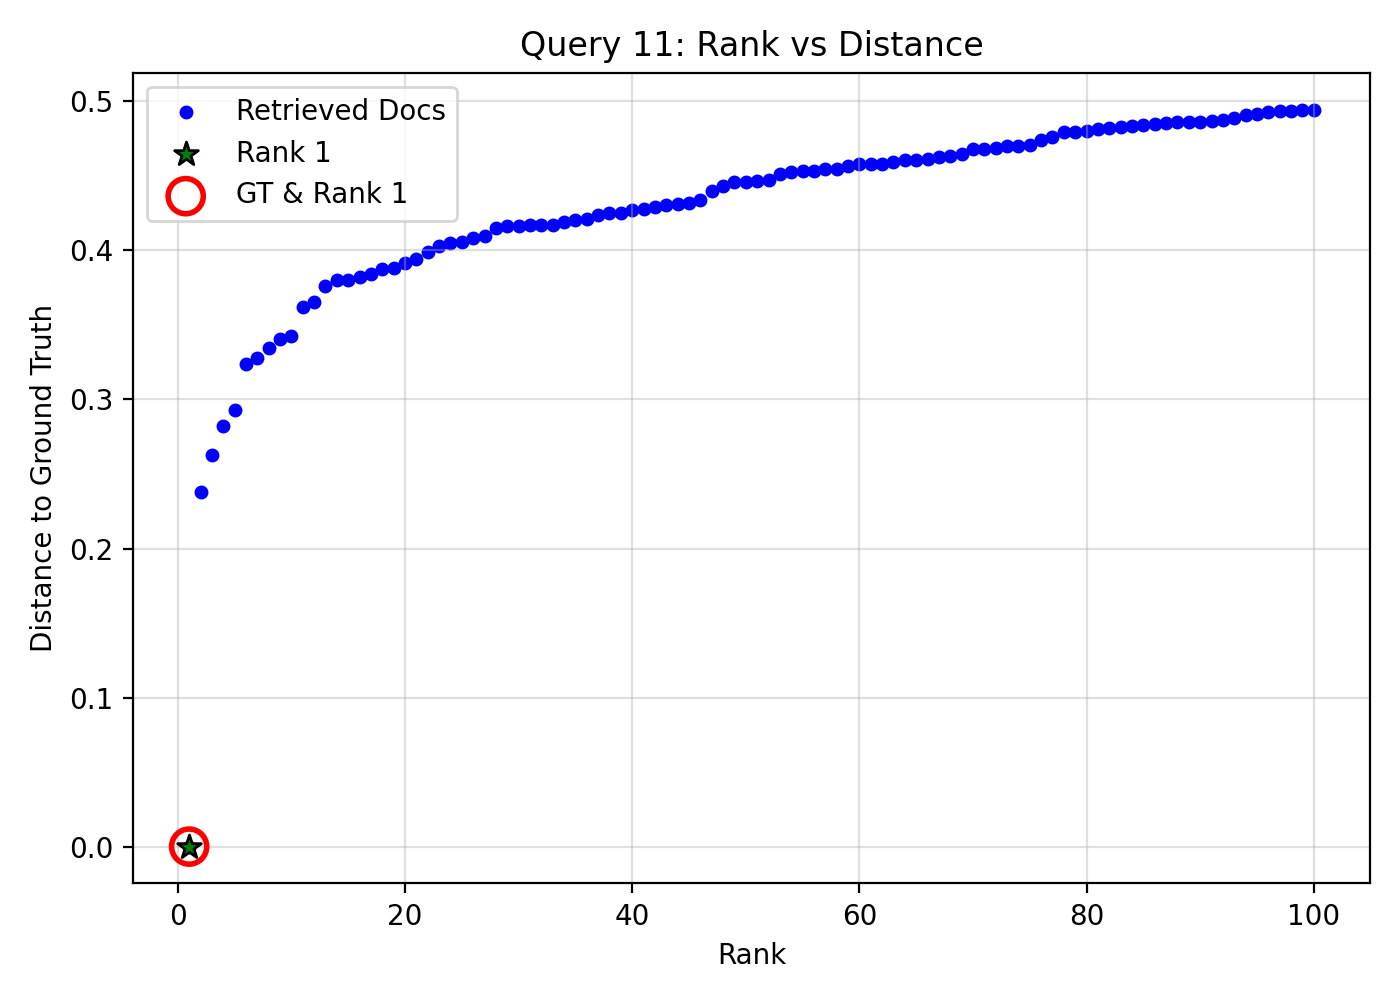

The data file committed next to this chart (first rows):
query_idx, query_gt_id, doc_id, rank, distance, is_gt, is_rank_1
11, 25432938, f9699023-a82b-4f53-a8d3-6a13a4c439c4, 1, 0.0, 1, 1
11, 25432938, 1af34fc8-a065-456f-bccd-3bf485d800d2, 2, 0.2381, 0, 0
11, 25432938, dcec7379-124d-425d-8268-056843e8f1e4, 3, 0.2625, 0, 0
11, 25432938, d13afa14-e803-4df1-85f1-ac5147860eb5, 4, 0.2821, 0, 0
11, 25432938, cf7f4eea-0af9-401b-8554-833c605f5434, 5, 0.2928, 0, 0
11, 25432938, ab199911-930b-4e3a-9f98-13511a8eef53, 6, 0.3239, 0, 0
11, 25432938, 1efad2bf-20bd-4264-9b34-b7bb507b05d9, 7, 0.3278, 0, 0
11, 25432938, b6d53379-942e-4c61-8471-fbca1a1695c1, 8, 0.3347, 0, 0
11, 25432938, 6c3b9d21-eb48-49e0-840f-33efb0b12563, 9, 0.3407, 0, 0
11, 25432938, 4030fdd5-9f29-4496-a54e-80262ec347d7, 10, 0.3426, 0, 0
11, 25432938, 5410f5ec-7919-4d55-8fac-db5f7215dfb6, 11, 0.3624, 0, 0
11, 25432938, 7b0ea9ae-9df2-408a-8bdb-57025521c079, 12, 0.3652, 0, 0
11, 25432938, b251159a-92d8-4676-beae-137a6da4c53d, 13, 0.3763, 0, 0
11, 25432938, c3cabd61-f53c-412e-84e4-3fe5aecb1430, 14, 0.38, 0, 0
11, 25432938, 5fef57e5-614e-4f78-8fa7-3ee26601eb42, 15, 0.3801, 0, 0
11, 25432938, 2a440e59-c4a8-49b3-90cf-d2c8a11c99c6, 16, 0.382, 0, 0
11, 25432938, 29563867-dd9d-43cc-a594-301186b066af, 17, 0.3841, 0, 0
11, 25432938, 7142080b-e9fa-4446-87dc-c14eb03d8e9f, 18, 0.3873, 0, 0
11, 25432938, d62d6837-74b4-4589-a357-e94fdb1c493e, 19, 0.3879, 0, 0
11, 25432938, 3cf83afc-55cd-4e92-a389-89579eaedf3e, 20, 0.3916, 0, 0
11, 25432938, 1d7c135c-ad36-4697-9a2b-4113ef5cf148, 21, 0.3942, 0, 0
11, 25432938, 85d643a9-fb8e-41f7-adb5-e1b3ffd64d0c, 22, 0.3989, 0, 0
11, 25432938, 6c505329-6e33-41f4-b748-814252ed8eea, 23, 0.4029, 0, 0
11, 25432938, 1d14dcb6-a08b-4c13-bffb-dd18adf08a00, 24, 0.4051, 0, 0
11, 25432938, 18980149-206e-458a-b325-f0c4dcd5d585, 25, 0.4055, 0, 0
11, 25432938, 18f56904-1e03-4d0c-ad04-5ca437bdfa1e, 26, 0.4084, 0, 0
11, 25432938, f1c50414-c330-43b0-9c24-4745c8512789, 27, 0.4098, 0, 0
11, 25432938, 9049e64e-c730-4180-98d1-c927e48c6951, 28, 0.4152, 0, 0
11, 25432938, f6d1f85f-693b-479d-b219-a079108e51d6, 29, 0.4166, 0, 0
11, 25432938, 5bb18a02-befd-420b-b3ed-62d1b7cb605b, 30, 0.4167, 0, 0
11, 25432938, 113aeb80-6562-4fad-95bb-0dd690979c6f, 31, 0.4171, 0, 0
11, 25432938, 1c2e49c3-91ad-4b2b-a6e6-e225c99be916, 32, 0.4171, 0, 0
11, 25432938, c5da2826-22c4-4208-b854-3059a5eccd34, 33, 0.4172, 0, 0
11, 25432938, 6bf91078-1bba-4ec6-bc9d-8e8043ebeb80, 34, 0.4188, 0, 0
11, 25432938, 0886e454-0832-4ae5-9db7-6ca154e59d28, 35, 0.4204, 0, 0
11, 25432938, a4cc69f1-18c3-4fce-8b77-75ea351f18d8, 36, 0.4208, 0, 0
11, 25432938, fff783b9-2e42-46f3-90a6-dc20ecad85a9, 37, 0.4236, 0, 0
11, 25432938, 79fda891-bfd9-457f-a807-9d47ee63b0ec, 38, 0.4248, 0, 0
11, 25432938, 0939b71d-5ab7-4408-b47c-9bcc9aef2f79, 39, 0.4253, 0, 0
11, 25432938, cccf6bc2-23e5-489a-9df8-9128ab7e62b3, 40, 0.4269, 0, 0
11, 25432938, 26c730e7-be7e-4aae-97f1-c209f0d5eec2, 41, 0.4275, 0, 0
11, 25432938, 3edc559a-efa6-4eb0-8fbf-376ff79536ac, 42, 0.4294, 0, 0
11, 25432938, 45da1516-d5e6-41b0-a037-6cf4d4fe1bc3, 43, 0.4302, 0, 0
11, 25432938, 97a8d1d3-fce9-4188-b840-9a65ffa2e702, 44, 0.4313, 0, 0
11, 25432938, a9329b97-c397-45e2-b24f-a14eb89c57b6, 45, 0.4319, 0, 0
11, 25432938, 127405a7-e1de-4b3c-8c91-6edf6d356d13, 46, 0.4337, 0, 0
11, 25432938, 42aa6e13-6d9b-488d-af84-dbe6fc09bf17, 47, 0.4402, 0, 0
11, 25432938, c83ecd1d-2b72-4cb8-86b4-de00a35a0b70, 48, 0.4435, 0, 0
11, 25432938, e71851b0-b6a3-4630-989a-7810b0012154, 49, 0.4456, 0, 0
11, 25432938, 04e9f2e5-59de-4de5-b90d-bcaba8ca73a0, 50, 0.4461, 0, 0
11, 25432938, cb492aee-d4c1-4343-b39f-e46e4704fe54, 51, 0.4464, 0, 0
11, 25432938, 8651cb2b-640c-4666-ad83-332bfc7d834c, 52, 0.4476, 0, 0
11, 25432938, 9baf30a0-ac1c-43da-aa62-c0216b3af1b6, 53, 0.4512, 0, 0
11, 25432938, a861a58a-7c45-4169-a0ea-eb2b1fdad9ed, 54, 0.4527, 0, 0
11, 25432938, 13bc7ca2-889e-4869-9f63-ef049ea2617b, 55, 0.4534, 0, 0
11, 25432938, 72bcddd4-165c-40f4-a232-1a1233e83fef, 56, 0.4536, 0, 0
11, 25432938, 5ded089f-b92d-44f4-8aeb-4261b37b1693, 57, 0.4548, 0, 0
11, 25432938, 9658cb3a-51e1-4e10-9b40-107aacb56254, 58, 0.4549, 0, 0
11, 25432938, 73435163-f3c2-4259-8814-19fecd4cba42, 59, 0.457, 0, 0
11, 25432938, 271a1ce9-9a70-4e40-9848-6a0dd596d8c5, 60, 0.4579, 0, 0
... 40 more rows
